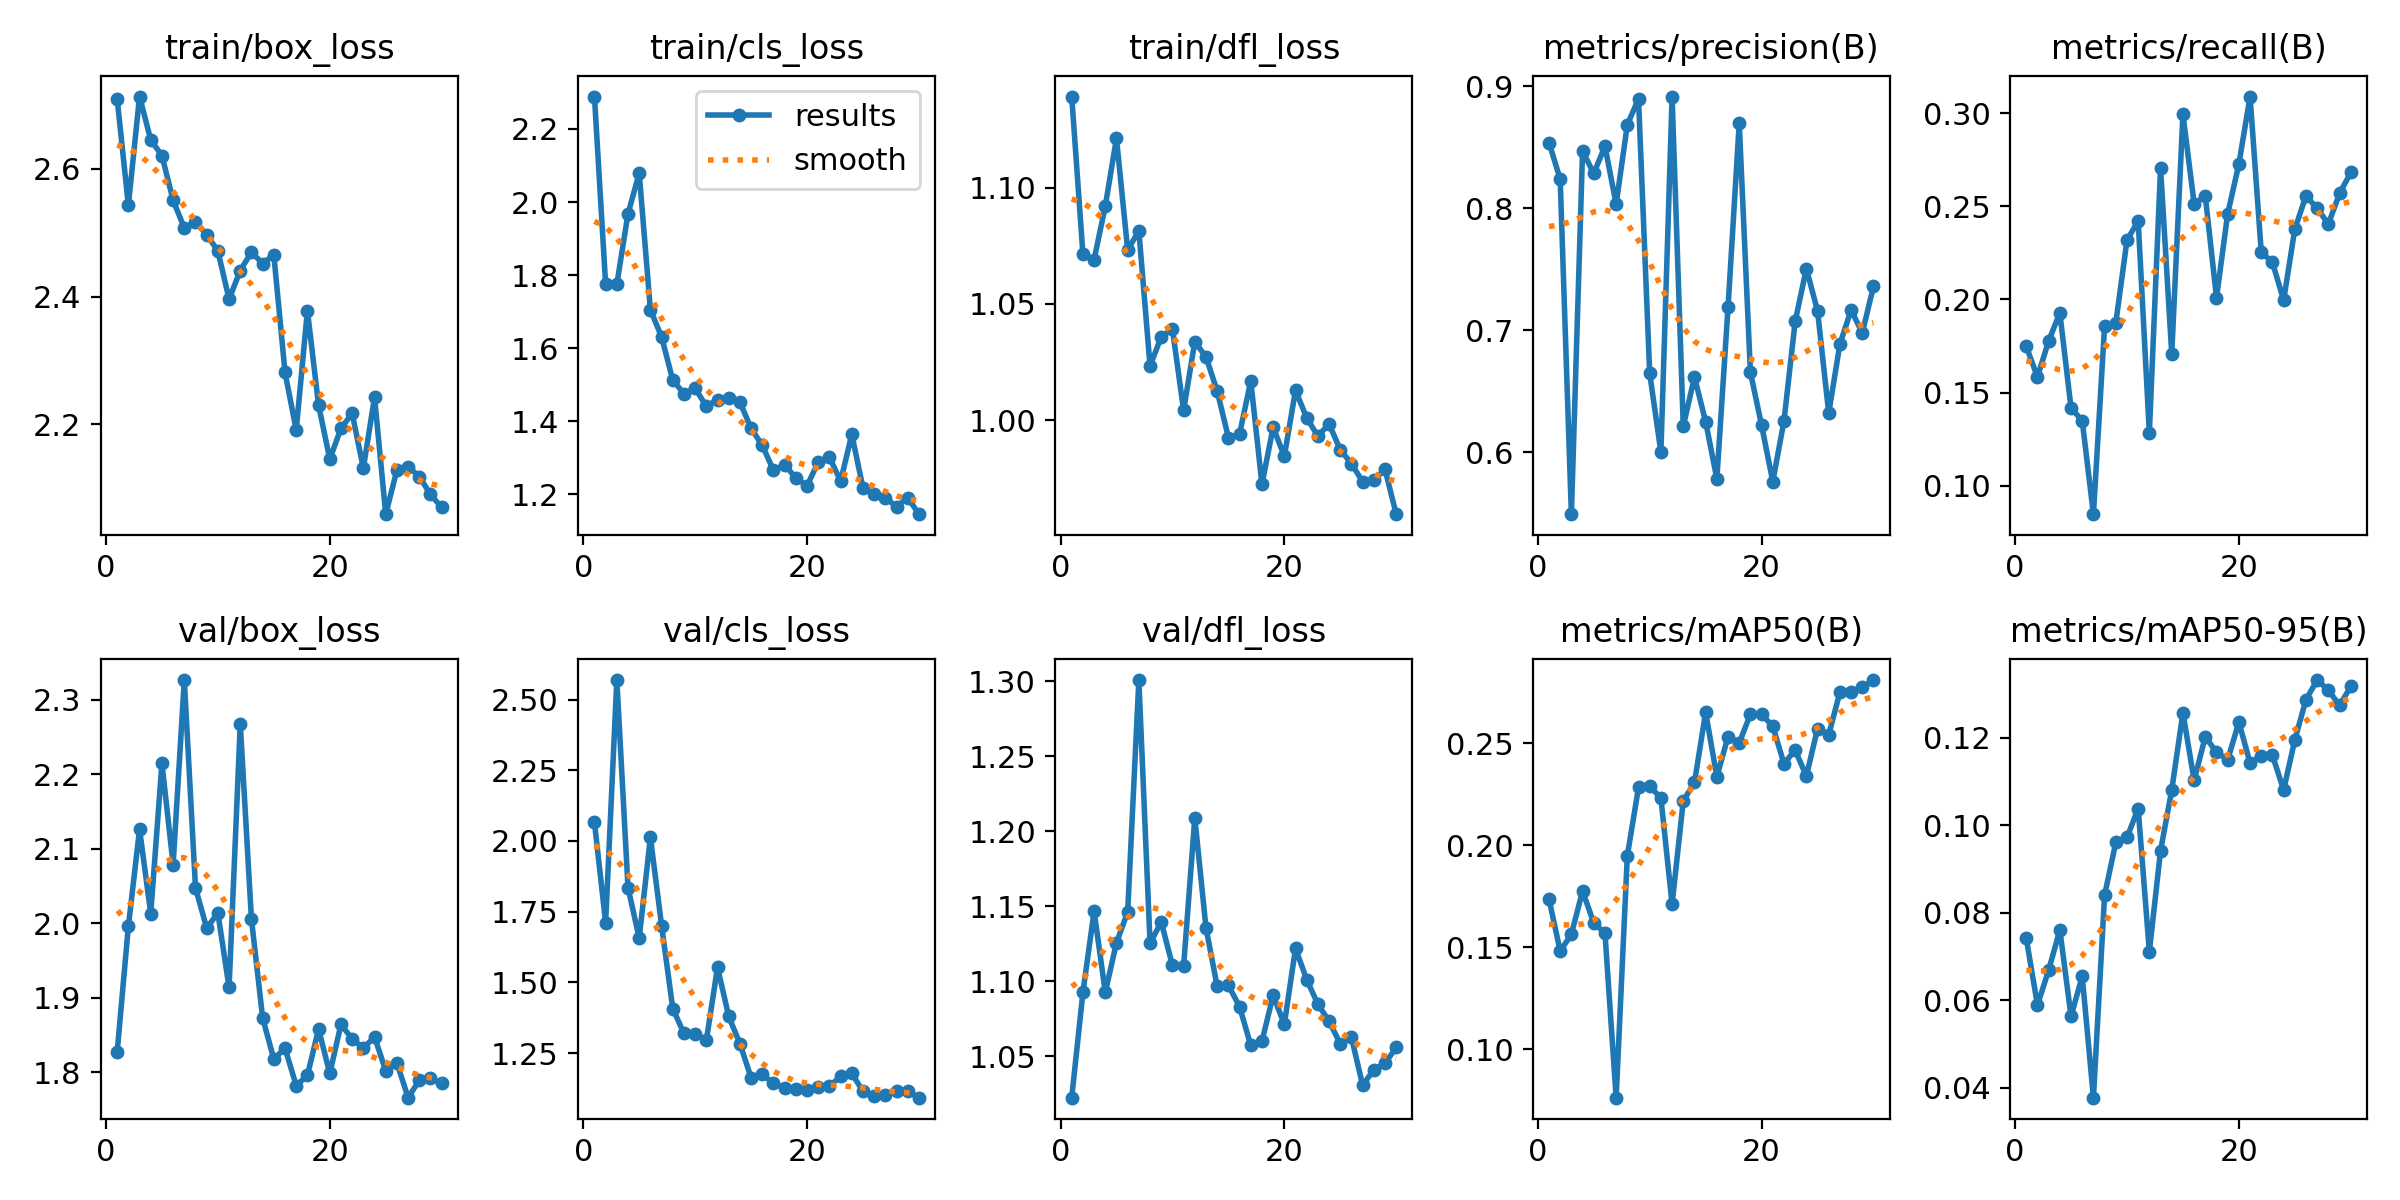

Values plotted in this chart, from the file beside it:
epoch, time, train/box_loss, train/cls_loss, train/dfl_loss, metrics/precision(B), metrics/recall(B), metrics/mAP50(B), metrics/mAP50-95(B), val/box_loss, val/cls_loss, val/dfl_loss, lr/pg0, lr/pg1, lr/pg2
1, 193.3, 2.709, 2.289, 1.139, 0.8538, 0.1748, 0.1736, 0.07417, 1.827, 2.066, 1.022, 0.0004655, 0.0004655, 0.0004655
2, 370.2, 2.543, 1.774, 1.071, 0.8238, 0.1584, 0.148, 0.05888, 1.996, 1.711, 1.092, 0.0009108, 0.0009108, 0.0009108
3, 580.4, 2.713, 1.775, 1.069, 0.5495, 0.1777, 0.1563, 0.06688, 2.126, 2.569, 1.147, 0.001325, 0.001325, 0.001325
4, 777.6, 2.645, 1.968, 1.092, 0.8468, 0.1928, 0.1775, 0.07607, 2.013, 1.835, 1.093, 0.001288, 0.001288, 0.001288
5, 981.6, 2.62, 2.079, 1.121, 0.8285, 0.1417, 0.1619, 0.05631, 2.214, 1.656, 1.126, 0.00124, 0.00124, 0.00124
6, 1176, 2.55, 1.705, 1.073, 0.8508, 0.1349, 0.1569, 0.06546, 2.079, 2.013, 1.146, 0.001193, 0.001193, 0.001193
7, 1365, 2.507, 1.631, 1.081, 0.8034, 0.0847, 0.07612, 0.03772, 2.326, 1.701, 1.301, 0.001146, 0.001146, 0.001146
8, 1550, 2.516, 1.513, 1.023, 0.8684, 0.1858, 0.1948, 0.08404, 2.047, 1.407, 1.125, 0.001099, 0.001099, 0.001099
9, 1740, 2.497, 1.476, 1.036, 0.8895, 0.1874, 0.2283, 0.09607, 1.994, 1.319, 1.139, 0.001052, 0.001052, 0.001052
10, 1929, 2.471, 1.49, 1.039, 0.6647, 0.2318, 0.2289, 0.09721, 2.014, 1.316, 1.11, 0.001005, 0.001005, 0.001005
11, 2115, 2.396, 1.441, 1.004, 0.6003, 0.2421, 0.2232, 0.1038, 1.914, 1.294, 1.11, 0.0009574, 0.0009574, 0.0009574
12, 2305, 2.441, 1.459, 1.034, 0.8914, 0.1284, 0.171, 0.07111, 2.267, 1.553, 1.209, 0.0009103, 0.0009103, 0.0009103
13, 2494, 2.469, 1.464, 1.027, 0.6214, 0.2707, 0.2218, 0.09419, 2.006, 1.379, 1.135, 0.0008631, 0.0008631, 0.0008631
14, 2683, 2.452, 1.452, 1.013, 0.6619, 0.1708, 0.2308, 0.1081, 1.873, 1.283, 1.097, 0.000816, 0.000816, 0.000816
15, 2871, 2.465, 1.38, 0.9926, 0.6252, 0.2994, 0.2652, 0.1258, 1.818, 1.162, 1.097, 0.0007688, 0.0007688, 0.0007688
16, 3056, 2.281, 1.334, 0.9941, 0.5785, 0.2515, 0.2336, 0.1103, 1.832, 1.175, 1.083, 0.0007216, 0.0007216, 0.0007216
17, 3246, 2.191, 1.265, 1.017, 0.7188, 0.2555, 0.2532, 0.1203, 1.782, 1.142, 1.057, 0.0006745, 0.0006745, 0.0006745
18, 3435, 2.378, 1.281, 0.9724, 0.8695, 0.2009, 0.2501, 0.1167, 1.796, 1.126, 1.06, 0.0006273, 0.0006273, 0.0006273
19, 3620, 2.23, 1.244, 0.997, 0.6657, 0.246, 0.2643, 0.115, 1.858, 1.124, 1.091, 0.0005802, 0.0005802, 0.0005802
20, 3806, 2.146, 1.224, 0.9845, 0.6222, 0.2727, 0.2643, 0.1236, 1.798, 1.12, 1.071, 0.000533, 0.000533, 0.000533
21, 3988, 2.194, 1.288, 1.013, 0.5762, 0.309, 0.2583, 0.1142, 1.864, 1.128, 1.122, 0.0004859, 0.0004859, 0.0004859
22, 4185, 2.217, 1.301, 1.001, 0.6258, 0.2255, 0.24, 0.1159, 1.845, 1.133, 1.101, 0.0004387, 0.0004387, 0.0004387
23, 4370, 2.131, 1.236, 0.9932, 0.7073, 0.2199, 0.2467, 0.116, 1.832, 1.167, 1.085, 0.0003915, 0.0003915, 0.0003915
24, 4554, 2.242, 1.364, 0.9984, 0.7506, 0.1996, 0.2339, 0.1081, 1.848, 1.178, 1.073, 0.0003444, 0.0003444, 0.0003444
25, 4741, 2.06, 1.217, 0.9873, 0.7159, 0.2378, 0.2572, 0.1195, 1.802, 1.115, 1.058, 0.0002972, 0.0002972, 0.0002972
26, 4925, 2.128, 1.2, 0.9813, 0.6322, 0.2556, 0.2542, 0.1288, 1.813, 1.1, 1.062, 0.0002501, 0.0002501, 0.0002501
27, 5106, 2.134, 1.19, 0.9736, 0.6889, 0.2488, 0.2751, 0.1332, 1.766, 1.101, 1.031, 0.0002029, 0.0002029, 0.0002029
28, 5287, 2.118, 1.166, 0.9743, 0.7166, 0.2405, 0.2753, 0.1309, 1.789, 1.114, 1.041, 0.0001558, 0.0001558, 0.0001558
29, 5469, 2.09, 1.191, 0.9788, 0.6979, 0.2569, 0.2775, 0.1274, 1.792, 1.116, 1.045, 0.0001086, 0.0001086, 0.0001086
30, 5652, 2.07, 1.146, 0.9596, 0.7362, 0.2682, 0.281, 0.1318, 1.786, 1.092, 1.056, 6.1447e-05, 6.1447e-05, 6.1447e-05
